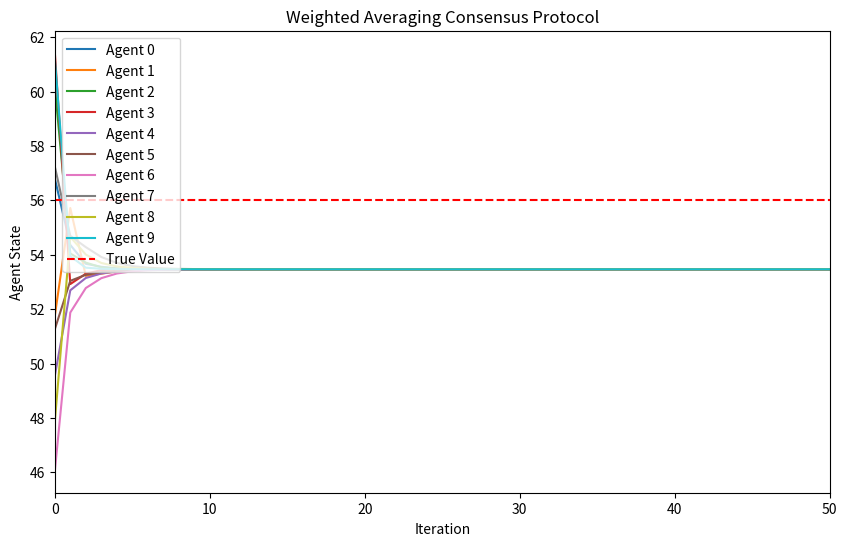

The script that saved this image:
import numpy as np
import networkx as nx
import matplotlib.pyplot as plt

class Agent:
    def __init__(self, agent_id, true_value, noise_std=5.0):
        self.id = agent_id
        self.state = true_value + np.random.normal(0, noise_std)
        self.neighbors = []
    
    def update_state(self, weights, neighbor_states):
        consensus_update = sum(weights[i] * (neighbor_states[i] - self.state) for i in range(len(neighbor_states)))
        self.state += consensus_update
    
    def __repr__(self):
        return f"Agent(id={self.id}, state={self.state:.2f})"

class Broker:
    def __init__(self, num_agents, true_value, noise_std=5.0):
        self.num_agents = num_agents
        self.true_value = true_value
        self.agents = [Agent(i, true_value, noise_std) for i in range(num_agents)]
        self.graph = self._generate_communication_graph()
        self.conn_matrix = nx.to_numpy_array(self.graph)
        self.weights = self._compute_metropolis_weights()
    
    def _generate_communication_graph(self):
        graph = nx.erdos_renyi_graph(self.num_agents, 0.4, seed=42)
        while not nx.is_connected(graph):
            graph = nx.erdos_renyi_graph(self.num_agents, 0.4, seed=42)
        return graph
    
    def _compute_metropolis_weights(self):
        adj_matrix = self.conn_matrix
        degrees = adj_matrix.sum(axis=1)
        weights = np.zeros_like(adj_matrix)
        
        for i in range(self.num_agents):
            for j in range(self.num_agents):
                if adj_matrix[i, j] == 1:  # If there's a connection
                    weights[i, j] = 1 / max(degrees[i], degrees[j])
            weights[i, i] = 1 - weights[i].sum()  # Self-weight to ensure sum is 1
        
        return weights
    
    def get_neighbor_states(self, agent_id):
        neighbors = list(self.graph.neighbors(agent_id))
        return [self.agents[neighbor].state for neighbor in neighbors], neighbors
    
    def check_convergence(self, tolerance=1e-3):
        states = [agent.state for agent in self.agents]
        return np.max(np.abs(np.array(states) - self.true_value)) < tolerance

class WeightedAveragingConsensus:
    def __init__(self, broker):
        self.broker = broker
        self.iteration = 0
        self.history = []
    
    def run(self, max_iterations=1000, tolerance=1e-3):
        while self.iteration < max_iterations:
            self.history.append([agent.state for agent in self.broker.agents])
            
            for agent in self.broker.agents:
                neighbor_states, neighbors = self.broker.get_neighbor_states(agent.id)
                weights = [self.broker.weights[agent.id, neighbor] for neighbor in neighbors]
                agent.update_state(weights, neighbor_states)
            
            self.iteration += 1
            if self.broker.check_convergence(tolerance):
                print(f"Consensus reached at iteration {self.iteration}")
                break
    
    def visualize(self):
        self.history = np.array(self.history)
        plt.figure(figsize=(10, 6))
        plt.xlim([0, 50])
        
        for agent_id in range(self.broker.num_agents):
            plt.plot(self.history[:, agent_id], label=f"Agent {agent_id}")
        
        plt.axhline(self.broker.true_value, color='red', linestyle='--', label="True Value")
        plt.title("Weighted Averaging Consensus Protocol")
        plt.xlabel("Iteration")
        plt.ylabel("Agent State")
        plt.legend()
        plt.show()

# Simulation
num_agents = 10
true_value = 56
noise_std = 7.0

broker = Broker(num_agents, true_value, noise_std)
protocol = WeightedAveragingConsensus(broker)
protocol.run(max_iterations=1000, tolerance=1e-3)
protocol.visualize()
